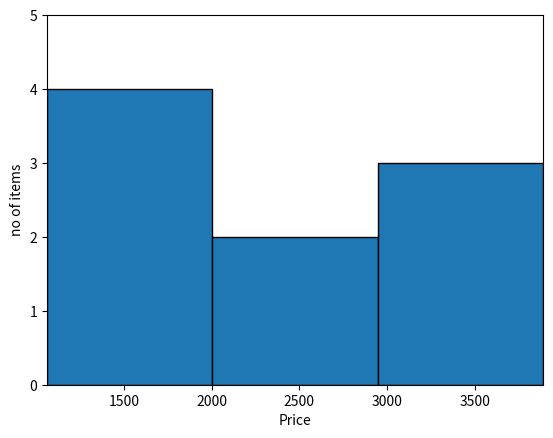

Here is the Python script that generated this plot:
import pandas as pd
import numpy as np
from matplotlib import pyplot as plt

# Creating a DataFrame
data = {
    'item': ['Perfume', 'Lipstick', 'Deodorant', 'Body_Lotion', 'Makeup_Set', 'Hair_Dryer', 'Lip_Gloss', 'Moisturiser', 'Scrubber'],
    'price': [3450, 1360, 2540, 1060, 1320, 3550, 3890, 1210, 2160]
}
df=pd.DataFrame(data)
print("DATASET")
print(df)

min_price=min(df['price'])
max_price=max(df['price'])
print("\nMIN PRICE:",min_price)
print("MAX PRICE:",max_price)
bins=np.linspace(min_price,max_price,4)
print("\nBINS:",bins)
labels=['low',"medium","high"]

df['price_index']=pd.cut(df['price'],bins,labels=labels,include_lowest=True)
print("\nPRICE INDEX:")
print(df)
#histogram
plt.hist(df['price'],bins=bins,edgecolor='black')
plt.axis([min_price,max_price,0,5])
plt.xlabel('Price')
plt.ylabel("no of items")
plt.show()